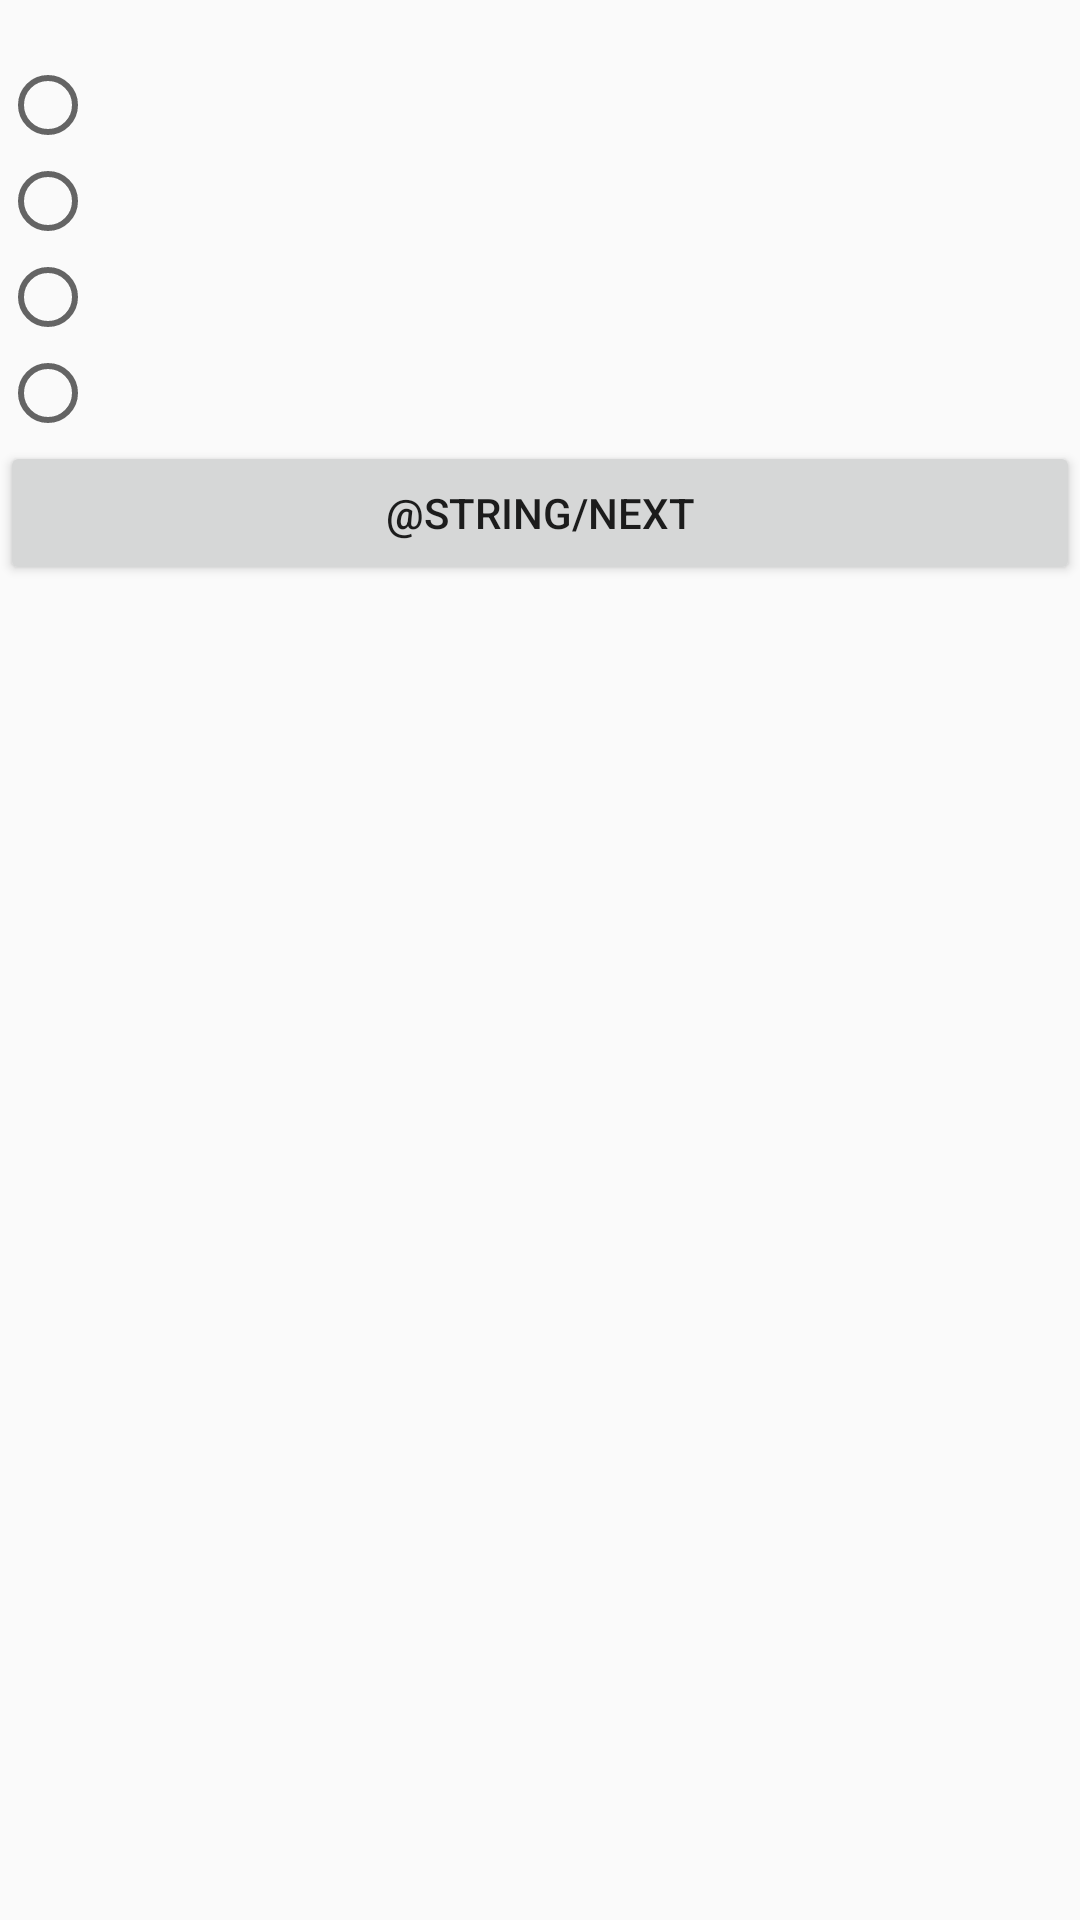

Layout XML and referenced resources for this Android screen:
<!-- AndroidManifest.xml: application theme AppTheme -->
<!-- res/layout/activity_questions_furthers.xml -->
<?xml version="1.0" encoding="utf-8"?>
<ScrollView xmlns:android="http://schemas.android.com/apk/res/android"
    android:layout_width="match_parent"
    android:layout_height="wrap_content">
    <LinearLayout
        android:layout_width="match_parent"
        android:layout_height="wrap_content"
        android:orientation="vertical">

        <TextView
            android:id="@+id/question"
            android:layout_width="match_parent"
            android:layout_height="match_parent"
            />

        <RadioGroup
            android:id="@+id/q1"
            android:layout_width="match_parent"
            android:layout_height="match_parent">

            <RadioButton
                android:id="@+id/ans1"
                android:layout_width="match_parent"
                android:layout_height="match_parent"
                />

            <RadioButton
                android:id="@+id/ans2"
                android:layout_width="match_parent"
                android:layout_height="match_parent"
                />

            <RadioButton
                android:id="@+id/ans3"
                android:layout_width="match_parent"
                android:layout_height="match_parent"
                />

            <RadioButton
                android:id="@+id/ans4"
                android:layout_width="match_parent"
                android:layout_height="match_parent"
                 />
        </RadioGroup>
        <Button
            android:id="@+id/next"
            android:layout_width="match_parent"
            android:layout_height="match_parent"
            android:onClick="nextQuestion"
            android:text="@string/next" />
    </LinearLayout>
</ScrollView>
<!-- resources referenced by this layout -->
<resources>
  <style name="AppTheme" parent="Theme.AppCompat.Light.DarkActionBar">
          
          <item name="colorPrimary">@color/colorPrimary</item>
          <item name="colorPrimaryDark">@color/colorPrimaryDark</item>
          <item name="colorAccent">@color/colorAccent</item>
      </style>
  <!-- not gathered from this repository: default colours our renderer supplied (Android Studio template values) -->
  <color name="colorPrimary">#FF6200EE</color>
  <color name="colorPrimaryDark">#FF3700B3</color>
  <color name="colorAccent">#FF03DAC5</color>
</resources>
